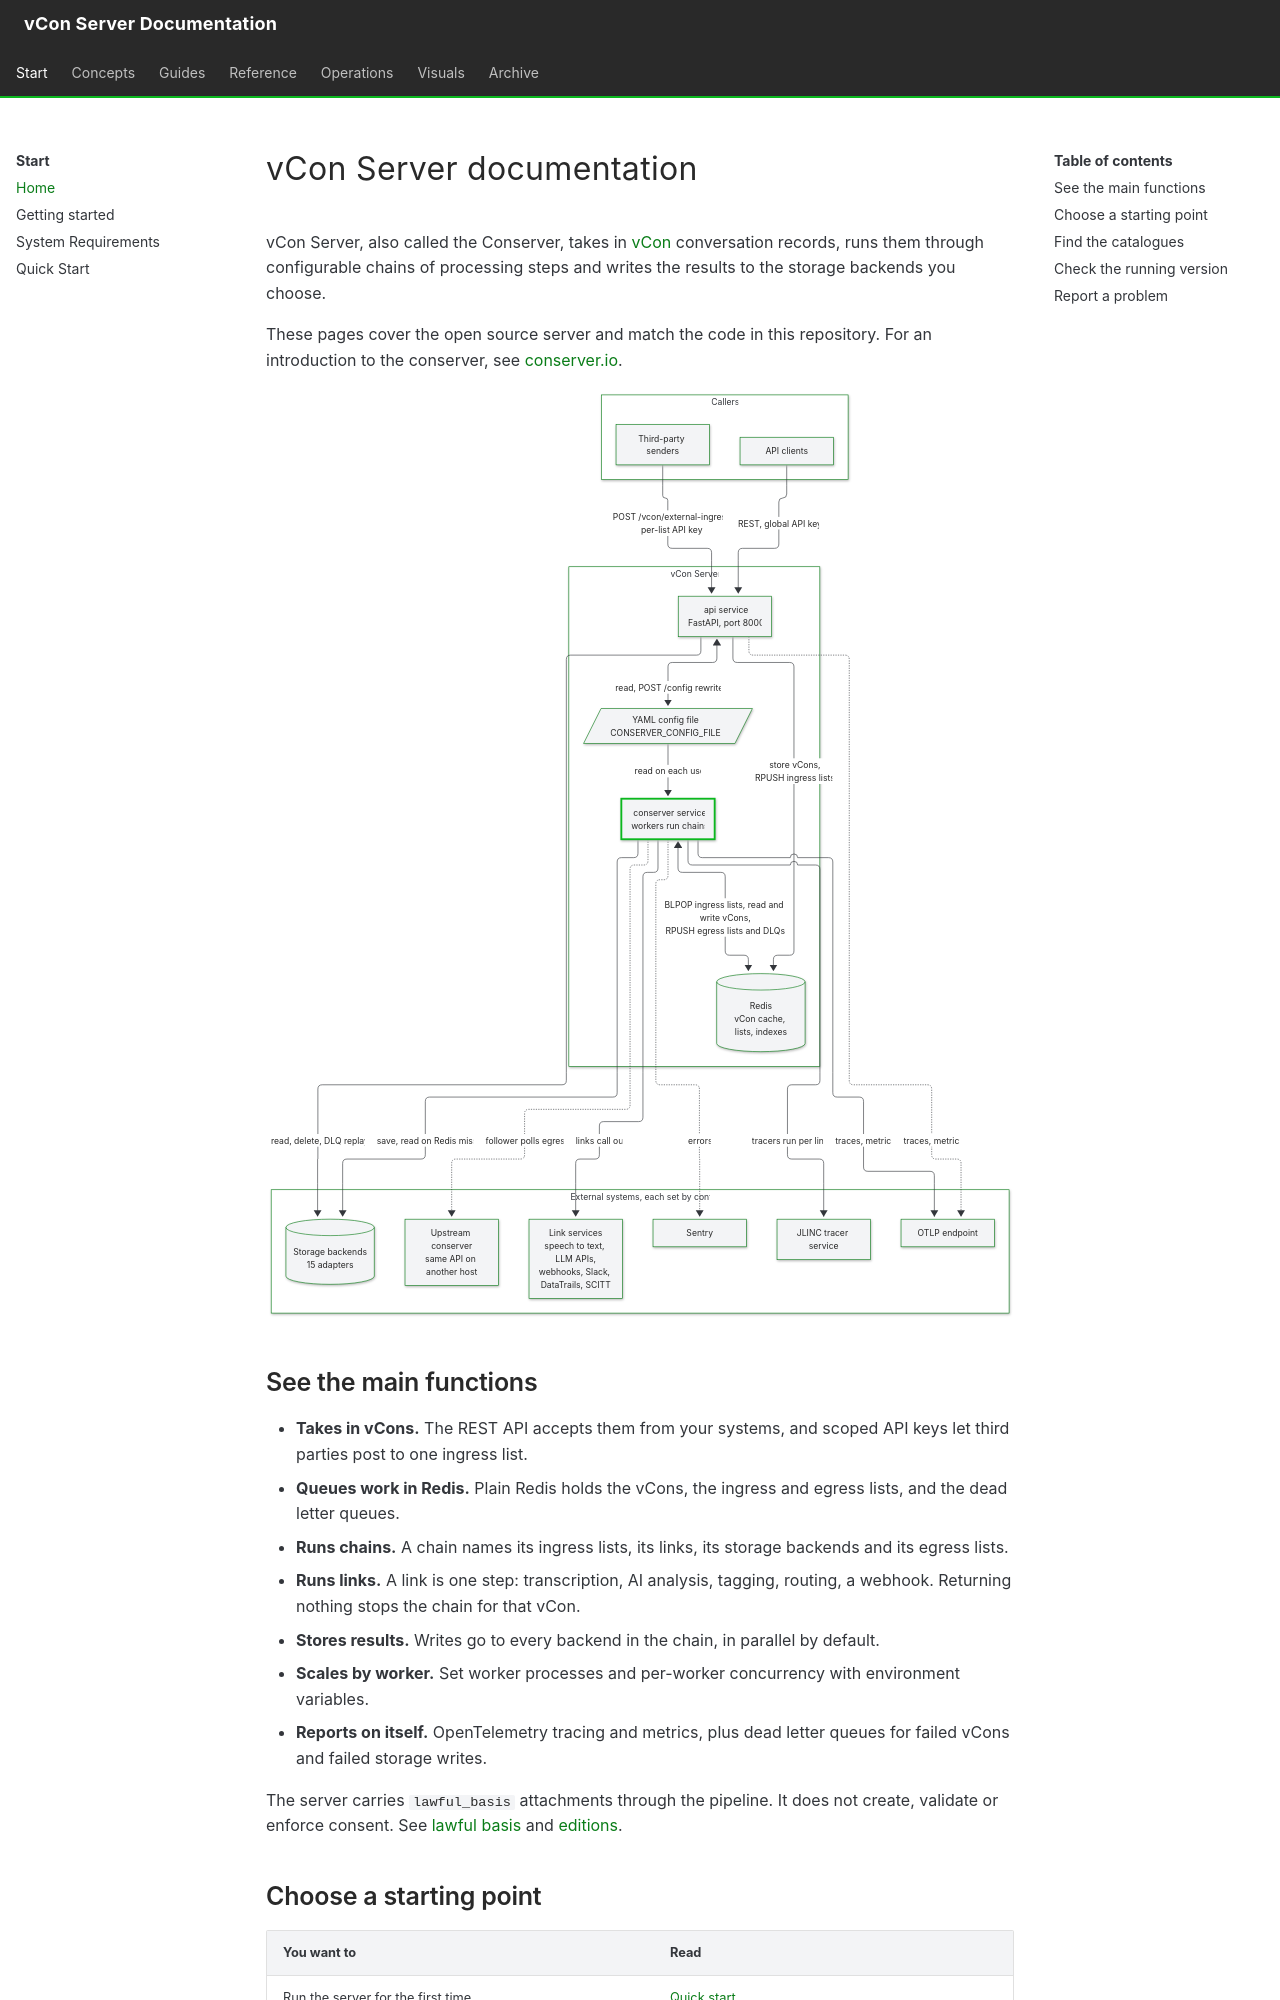

repository: vcon-dev/vcon-server · page: index.html · generator: mkdocs

# vCon Server documentation

vCon Server, also called the Conserver, takes in [vCon](https://datatracker.ietf.org/doc/draft-ietf-vcon-vcon-core/) conversation records, runs them through configurable chains of processing steps and writes the results to the storage backends you choose.

These pages cover the open source server and match the code in this repository. For an introduction to the conserver, see [conserver.io](https://www.conserver.io/conserver).

![API and conserver services around Redis, with storage backends and link services outside](diagrams/D01-system-context.svg)

## See the main functions

- **Takes in vCons.** The REST API accepts them from your systems, and scoped API keys let third parties post to one ingress list.
- **Queues work in Redis.** Plain Redis holds the vCons, the ingress and egress lists, and the dead letter queues.
- **Runs chains.** A chain names its ingress lists, its links, its storage backends and its egress lists.
- **Runs links.** A link is one step: transcription, AI analysis, tagging, routing, a webhook. Returning nothing stops the chain for that vCon.
- **Stores results.** Writes go to every backend in the chain, in parallel by default.
- **Scales by worker.** Set worker processes and per-worker concurrency with environment variables.
- **Reports on itself.** OpenTelemetry tracing and metrics, plus dead letter queues for failed vCons and failed storage writes.

The server carries `lawful_basis` attachments through the pipeline. It does not create, validate or enforce consent. See [lawful basis](concepts/lawful-basis.md) and [editions](concepts/editions.md).
